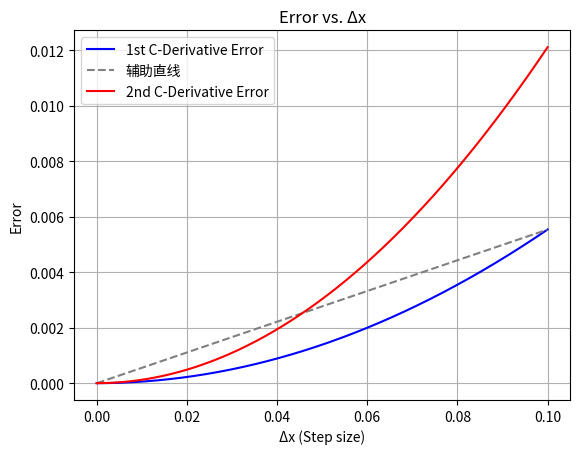
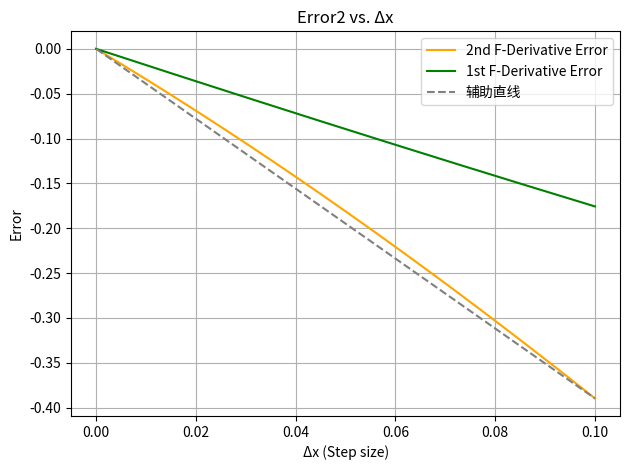

The script that saved these images, in order:
import numpy as np
import matplotlib.pyplot as plt
flag=1  ##选择对哪个函数进行差分
k=2

def u(x):##函数
    match flag:
        case 1:
            u=np.sin(k*x)
        case 2:
            u=x**2
        case 3:
            u=x**3
        case _:
            u=x
    return u
def u_rdiff(x):##函数解析一阶导数
    match flag:
        case 1:
            u=k*np.cos(k*x)
        case 2:
            u=2*x
        case 3:
            u=3*x**2
        case _:
            u=1
    return u
def u_2rdiff(x):##函数解析二阶导数
    match flag:
        case 1:
            u=-k*k*np.sin(k*x)
        case 2:
            u=2
        case 3:
            u=6*x
        case _:
            u=0
    return u

def f_diff(x,dx):                   ##前向差分一阶精度
    u_fdiff=(u(x+dx)-u(x))/dx
    return u_fdiff 

def c_diff(x,dx):                    ##中间差分，二阶精度
    u_cdiff=(u(x+dx)-u(x-dx))/(2*dx)
    return u_cdiff

def double_diff(x,dx):         ##三格点 二阶精度
    u_double_diff=(u(x+dx)-2*u(x)+u(x-dx))/(dx*dx)
    return u_double_diff

def dou_tri_diff(x,dx):         ##四格点  1阶精度
    xi_1=x+dx
    xi_2=x+2*dx
    xi_n1=x-dx
    u_dtcdiff=-u(xi_2)+4*u(xi_1)-5*u(x)+2*u(xi_n1)
    u_dtcdiff=u_dtcdiff/(dx*dx)
    return u_dtcdiff

def cal(x, deltax):
    errors_cdiff = []
    errors_fdiff = []
    errors_2cdiff = []
    errors_2fdiff = []

    for dx in deltax:
        u1_real = u_rdiff(x)
        u2_real = u_2rdiff(x)
        errors_cdiff.append(c_diff(x, dx) - u1_real)               #2阶
        errors_fdiff.append(f_diff(x, dx) - u1_real)               #1阶
        errors_2cdiff.append(double_diff(x, dx) - u2_real)         #2阶
        errors_2fdiff.append(dou_tri_diff(x, dx) - u2_real)        #1阶

    return errors_cdiff, errors_fdiff, errors_2cdiff, errors_2fdiff



x=1.0
deltax=np.linspace(1e-5,0.1,10000)
errors_cdiff, errors_fdiff, errors_2cdiff, errors_2fdiff = cal(x, deltax)

data = np.column_stack((deltax, errors_cdiff, errors_fdiff, errors_2cdiff, errors_2fdiff))
np.savetxt('errors_output_with_dx.txt', data,
           header='deltax   errors_cdiff   errors_fdiff   errors_2cdiff   errors_2fdiff')

'''
##32位精度
x=np.float32(1.0)
deltax=np.linspace(1e-7,0.1,100,dtype=np.float32)
errors_cdiff, errors_fdiff, errors_2cdiff, errors_2fdiff = cal(x, deltax)

data = np.column_stack((deltax, errors_cdiff, errors_fdiff, errors_2cdiff, errors_2fdiff))
np.savetxt('errors_output_with_dx_float32.txt', data,
           header='deltax   errors_cdiff   errors_fdiff   errors_2cdiff   errors_2fdiff')
print("精度=",deltax.dtype,errors_cdiff[3].dtype,errors_2fdiff[2].dtype)

'''
# 转换为 NumPy 数组（如果你用的是列表）
#errors_diff = np.array(errors_cdiff)
#errors_2diff = np.array(errors_2cdiff)

x0, x1 = deltax[4], deltax[-5]
y0, y1 = errors_cdiff[4], errors_cdiff[-5]
y2, y3 = errors_2fdiff[4], errors_2fdiff[-5]


# 二阶精度误差图
plt.figure()  # 显式创建新图
plt.plot(deltax, errors_cdiff, label='1st C-Derivative Error', color='blue')
plt.plot([x0, x1], [y0, y1], '--', color='gray', label='辅助直线')
plt.plot(deltax, errors_2cdiff, label='2nd C-Derivative Error', color='red')
# 添加图例、标题、标签等
plt.title('Error vs. Δx')
plt.xlabel('Δx (Step size)')
plt.ylabel('Error')
plt.legend()
plt.grid(True)
plt.savefig("二阶精度error_comparison.svg", bbox_inches='tight')
# 一阶精度误差图
plt.figure()  # 显式创建新图

plt.plot(deltax, errors_2fdiff, label='2nd F-Derivative Error', color='orange')
plt.plot(deltax, errors_fdiff, label='1st F-Derivative Error', color='green')
plt.plot([x0, x1], [y2, y3], '--', color='gray', label='辅助直线')
# 添加图例、标题、标签等
plt.title('Error2 vs. Δx')
plt.xlabel('Δx (Step size)')
plt.ylabel('Error')
plt.legend()
plt.grid(True)
plt.tight_layout()
plt.savefig("一阶精度error_comparison.svg", bbox_inches='tight')
plt.show()
    

